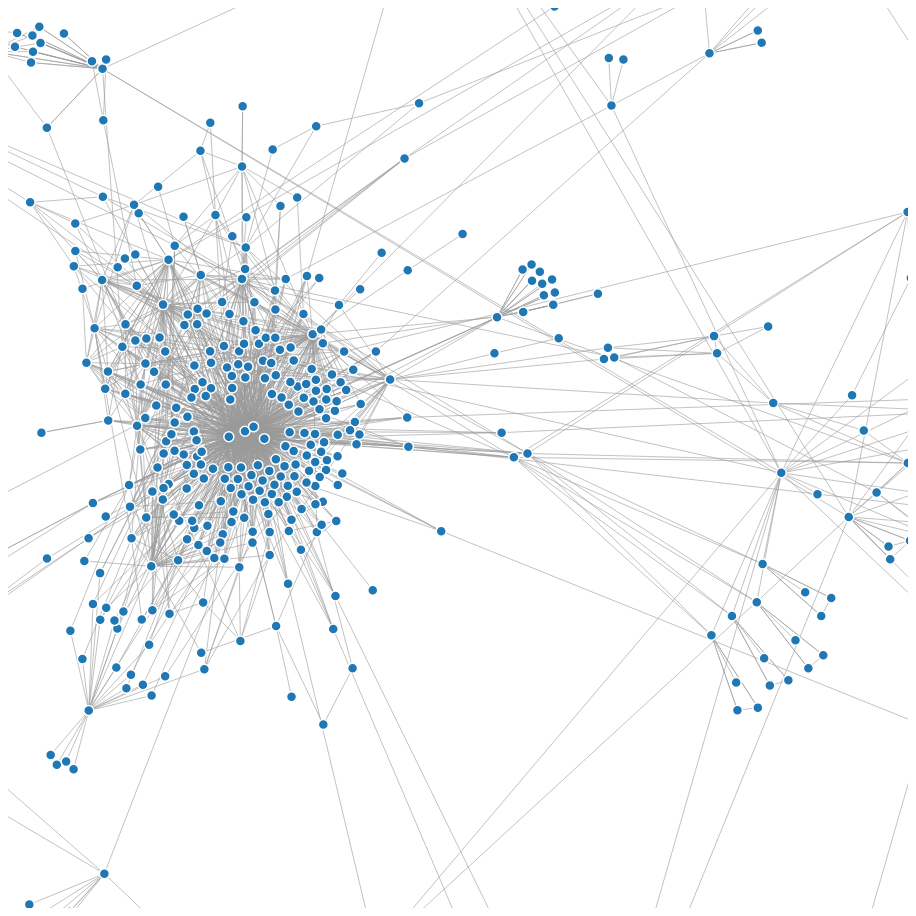
D3 v4 page, settled after 480 driven frames (8 s of simulated time); the page loaded 1 data file(s).


var svg = d3.select("svg"),
    width = +svg.attr("width"),
    height = +svg.attr("height");
var color = d3.scaleOrdinal(d3.schemeCategory20);
var simulation = d3.forceSimulation()
    .force("link", d3.forceLink().id(function(d) { return d.id; }))
    .force("charge", d3.forceManyBody())
    .force("center", d3.forceCenter(width / 2, height / 2));
d3.json("jean_openclinica.json", function(error, graph) {
  if (error) throw error;
  var link = svg.append("g")
      .attr("class", "links")
    .selectAll("line")
    .data(graph.links)
    .enter().append("line")
      .attr("stroke-width", function(d) { return Math.sqrt(d.value); });
  var node = svg.append("g")
      .attr("class", "nodes")
    .selectAll("circle")
    .data(graph.nodes)
    .enter().append("circle")
      .attr("r", 5)
      .attr("fill", function(d) { return color(d.group); })
      .call(d3.drag()
          .on("start", dragstarted)
          .on("drag", dragged)
          .on("end", dragended));
  node.append("title")
      .text(function(d) { return d.id; });
  simulation
      .nodes(graph.nodes)
      .on("tick", ticked);
  simulation.force("link")
      .links(graph.links);
  function ticked() {
    link
        .attr("x1", function(d) { return d.source.x; })
        .attr("y1", function(d) { return d.source.y; })
        .attr("x2", function(d) { return d.target.x; })
        .attr("y2", function(d) { return d.target.y; });
    node
        .attr("cx", function(d) { return d.x; })
        .attr("cy", function(d) { return d.y; });
  }
});
function dragstarted(d) {
  if (!d3.event.active) simulation.alphaTarget(0.3).restart();
  d.fx = d.x;
  d.fy = d.y;
}
function dragged(d) {
  d.fx = d3.event.x;
  d.fy = d3.event.y;
}
function dragended(d) {
  if (!d3.event.active) simulation.alphaTarget(0);
  d.fx = null;
  d.fy = null;
}


### data: jean_openclinica.json
{
 "nodes": [
  {
   "id": "org.akaza.openclinica.control.AbstractTa…",
   "chapters": [
    "org.akaza.openclinica.control.DefaultToo…",
    "org.akaza.openclinica.control.DefaultVie…",
    "org.akaza.openclinica.control.OCTableFac…"
   ],
   "name": "org.akaza.openclinica.control.AbstractTa…"
  },
  {
   "id": "org.akaza.openclinica.control.DefaultAct…",
   "chapters": [
    "org.akaza.openclinica.control.DefaultAct…",
    "org.akaza.openclinica.control.DefaultAct…",
    "org.akaza.openclinica.control.DefaultAct…"
   ],
   "name": "org.akaza.openclinica.control.DefaultAct…"
  },
  {
   "id": "org.akaza.openclinica.control.DefaultAct…",
   "chapters": [
    "org.akaza.openclinica.control.DefaultAct…"
   ],
   "name": "org.akaza.openclinica.control.DefaultAct…"
  },
  {
   "id": "org.akaza.openclinica.control.DefaultAct…",
   "chapters": [
    "org.akaza.openclinica.control.DefaultAct…",
    "org.akaza.openclinica.control.DefaultAct…"
   ],
   "name": "org.akaza.openclinica.control.DefaultAct…"
  },
  {
   "id": "org.akaza.openclinica.control.DefaultAct…",
   "chapters": [
    "org.akaza.openclinica.control.DefaultAct…",
    "org.akaza.openclinica.control.DefaultAct…"
   ],
   "name": "org.akaza.openclinica.control.DefaultAct…"
  },
  {
   "id": "org.akaza.openclinica.control.DefaultToo…",
   "chapters": [
    "org.akaza.openclinica.control.DefaultToo…"
   ],
   "name": "org.akaza.openclinica.control.DefaultToo…"
  },
  {
   "id": "org.akaza.openclinica.control.DefaultToo…",
   "chapters": [
    "org.akaza.openclinica.control.DefaultToo…"
   ],
   "name": "org.akaza.openclinica.control.DefaultToo…"
  },
  {
   "id": "org.akaza.openclinica.control.DefaultVie…",
   "chapters": [],
   "name": "org.akaza.openclinica.control.DefaultVie…"
  },
  "... 640 more items"
 ],
 "links": [
  {
   "index": 0,
   "source": "org.akaza.openclinica.control.AbstractTa…",
   "target": "org.akaza.openclinica.control.DefaultToo…",
   "chapters": "list"
  },
  {
   "index": 1,
   "source": "org.akaza.openclinica.control.AbstractTa…",
   "target": "org.akaza.openclinica.control.DefaultVie…",
   "chapters": "list"
  },
  {
   "index": 2,
   "source": "org.akaza.openclinica.control.AbstractTa…",
   "target": "org.akaza.openclinica.control.OCTableFac…",
   "chapters": "list"
  },
  {
   "index": 3,
   "source": "org.akaza.openclinica.control.DefaultAct…",
   "target": "org.akaza.openclinica.control.DefaultAct…",
   "chapters": "list"
  },
  {
   "index": 4,
   "source": "org.akaza.openclinica.control.DefaultAct…",
   "target": "org.akaza.openclinica.control.DefaultAct…",
   "chapters": "list"
  },
  {
   "index": 5,
   "source": "org.akaza.openclinica.control.DefaultAct…",
   "target": "org.akaza.openclinica.control.DefaultAct…",
   "chapters": "list"
  },
  {
   "index": 6,
   "source": "org.akaza.openclinica.control.DefaultAct…",
   "target": "org.akaza.openclinica.control.DefaultAct…",
   "chapters": "list"
  },
  {
   "index": 7,
   "source": "org.akaza.openclinica.control.DefaultAct…",
   "target": "org.akaza.openclinica.control.DefaultAct…",
   "chapters": "list"
  },
  "... 2,140 more items"
 ]
}